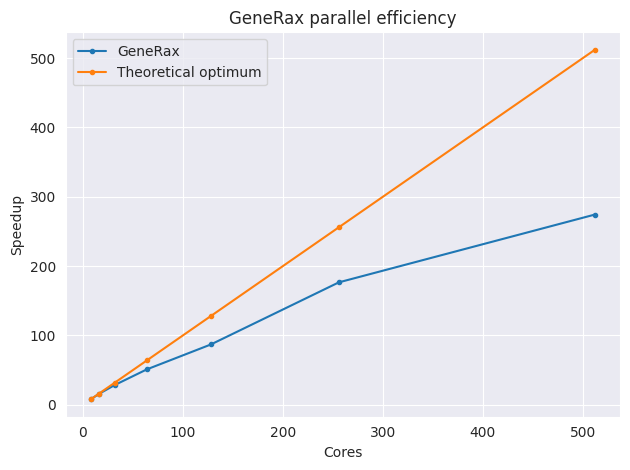

Source code (Python):
import matplotlib.pyplot as plt; plt.rcdefaults()
import numpy as np
import matplotlib.pyplot as plt
import seaborn as sns
sns.set_style("darkgrid")

def plot_line(xvalues, yvalues_list, title, xcaption, ycaption, output, lines_captions = None):
    fig, ax = plt.subplots()
    lines_number = len(yvalues_list)
    assert(lines_captions == None or len(lines_captions) == lines_number)
    for i in range(0, lines_number):
        yvalues = yvalues_list[i]
        plt.plot(xvalues, yvalues, marker='.', label = lines_captions[i])
    plt.xlabel(xcaption)
    plt.ylabel(ycaption)
    plt.title(title)
    plt.legend()
    fig.tight_layout()
    if (output == "show"):
        plt.show()
    else:
        plt.savefig(output)
        plt.close()

if (__name__ == "__main__"):
    xvalues = [8.0, 16.0, 32.0, 64.0, 128.0, 256.0, 512.0] 
    yvalues = [16975.0, 8690.0, 4752.0, 2658.0, 1561.0, 769.0, 495.0]
    cost_per_cores = yvalues[0] * xvalues[0]
    for i in range(0, len(xvalues)):
        yvalues[i] = cost_per_cores / yvalues[i]
    yvalues_list = [yvalues, xvalues]
    lines_captions = ["GeneRax", "Theoretical optimum"]
    plot_line(xvalues, yvalues_list, "GeneRax parallel efficiency",  "Cores", "Speedup", "show", lines_captions)
